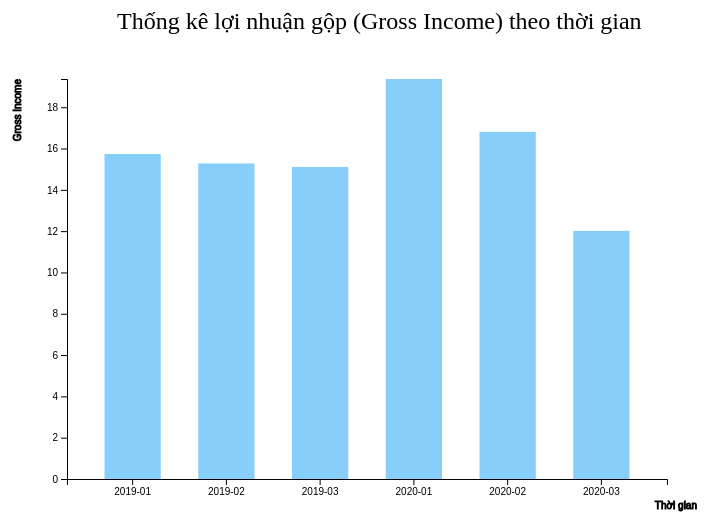
D3 v4 page, settled after 360 driven frames (6 s of simulated time); the page loaded 1 data file(s).


        var svg = d3.select("svg"),
            margin = 200,
            width = svg.attr("width") - margin,
            height = svg.attr("height") - margin;

        svg.append("text")
            .attr("transform", "translate(100,0)")
            .attr("x", 50)
            .attr("y", 50)
            .attr("font-size", "24px")
            .text("Thống kê lợi nhuận gộp (Gross Income) theo thời gian");

        var x = d3.scaleBand().range([0, width]).padding(0.4),
            y = d3.scaleLinear().range([height, 0]);

        var g = svg.append("g")
            .attr("transform", "translate(" + 100 + "," + 100 + ")");

        d3.csv("./data/cau6.csv", function(error, data) {
            if (error) {
                throw error;
            }

            x.domain(data.map(function(d) { return d.Month; }));
            y.domain([0, d3.max(data, function(d) { return +d.gross_income; })]);

            g.append("g")
             .attr("transform", "translate(0," + height + ")")
             .call(d3.axisBottom(x))
             .append("text")
             .attr("y", 30)
             .attr("x", width + 30)
             .attr("text-anchor", "end")
             .attr("stroke", "black")
             .text("Thời gian");

            g.append("g")
             .call(d3.axisLeft(y))
             .append("text")
             .attr("transform", "rotate(-90)")
             .attr("y", 5)
             .attr("dy", "-5.1em")
             .attr("text-anchor", "end")
             .attr("stroke", "black")
             .text("Gross Income");

            g.selectAll(".bar")
             .data(data)
             .enter().append("rect")
             .attr("class", "bar")
             .on("mouseover", onMouseOver)
             .on("mouseout", onMouseOut)
             .attr("x", function(d) { return x(d.Month); })
             .attr("y", function(d) { return y(+d.gross_income); })
             .attr("width", x.bandwidth())
             .transition()
             .ease(d3.easeLinear)
             .duration(400)
             .delay(function (d, i) {
                 return i * 50;
             })
             .attr("height", function(d) { return height - y(+d.gross_income); });
        });

        function onMouseOver(d, i) {
            d3.select(this).attr('class', 'highlight');
            d3.select(this)
              .transition()
              .duration(400)
              .attr('width', x.bandwidth() + 5)
              .attr("y", function(d) { return y(+d.gross_income) - 10; })
              .attr("height", function(d) { return height - y(+d.gross_income) + 10; });

            g.append("text")
             .attr('class', 'val') 
             .attr('x', function() {
                 return x(d.Month);
             })
             .attr('y', function() {
                 return y(+d.gross_income) - 15;
             })
             .text(function() {
                 return [d.gross_income];
             });
        }

        function onMouseOut(d, i) {
            d3.select(this).attr('class', 'bar');
            d3.select(this)
              .transition()
              .duration(400)
              .attr('width', x.bandwidth())
              .attr("y", function(d) { return y(+d.gross_income); })
              .attr("height", function(d) { return height - y(+d.gross_income); });

            d3.selectAll('.val')
              .remove();
        }
    

### data: data/cau6.csv
Month, cogs, gross_income
2019-01, 314.6, 15.73
2019-02, 305.6, 15.28
2019-03, 302.2, 15.11
2020-01, 387.3, 19.37
2020-02, 336.2, 16.81
2020-03, 240.3, 12.02